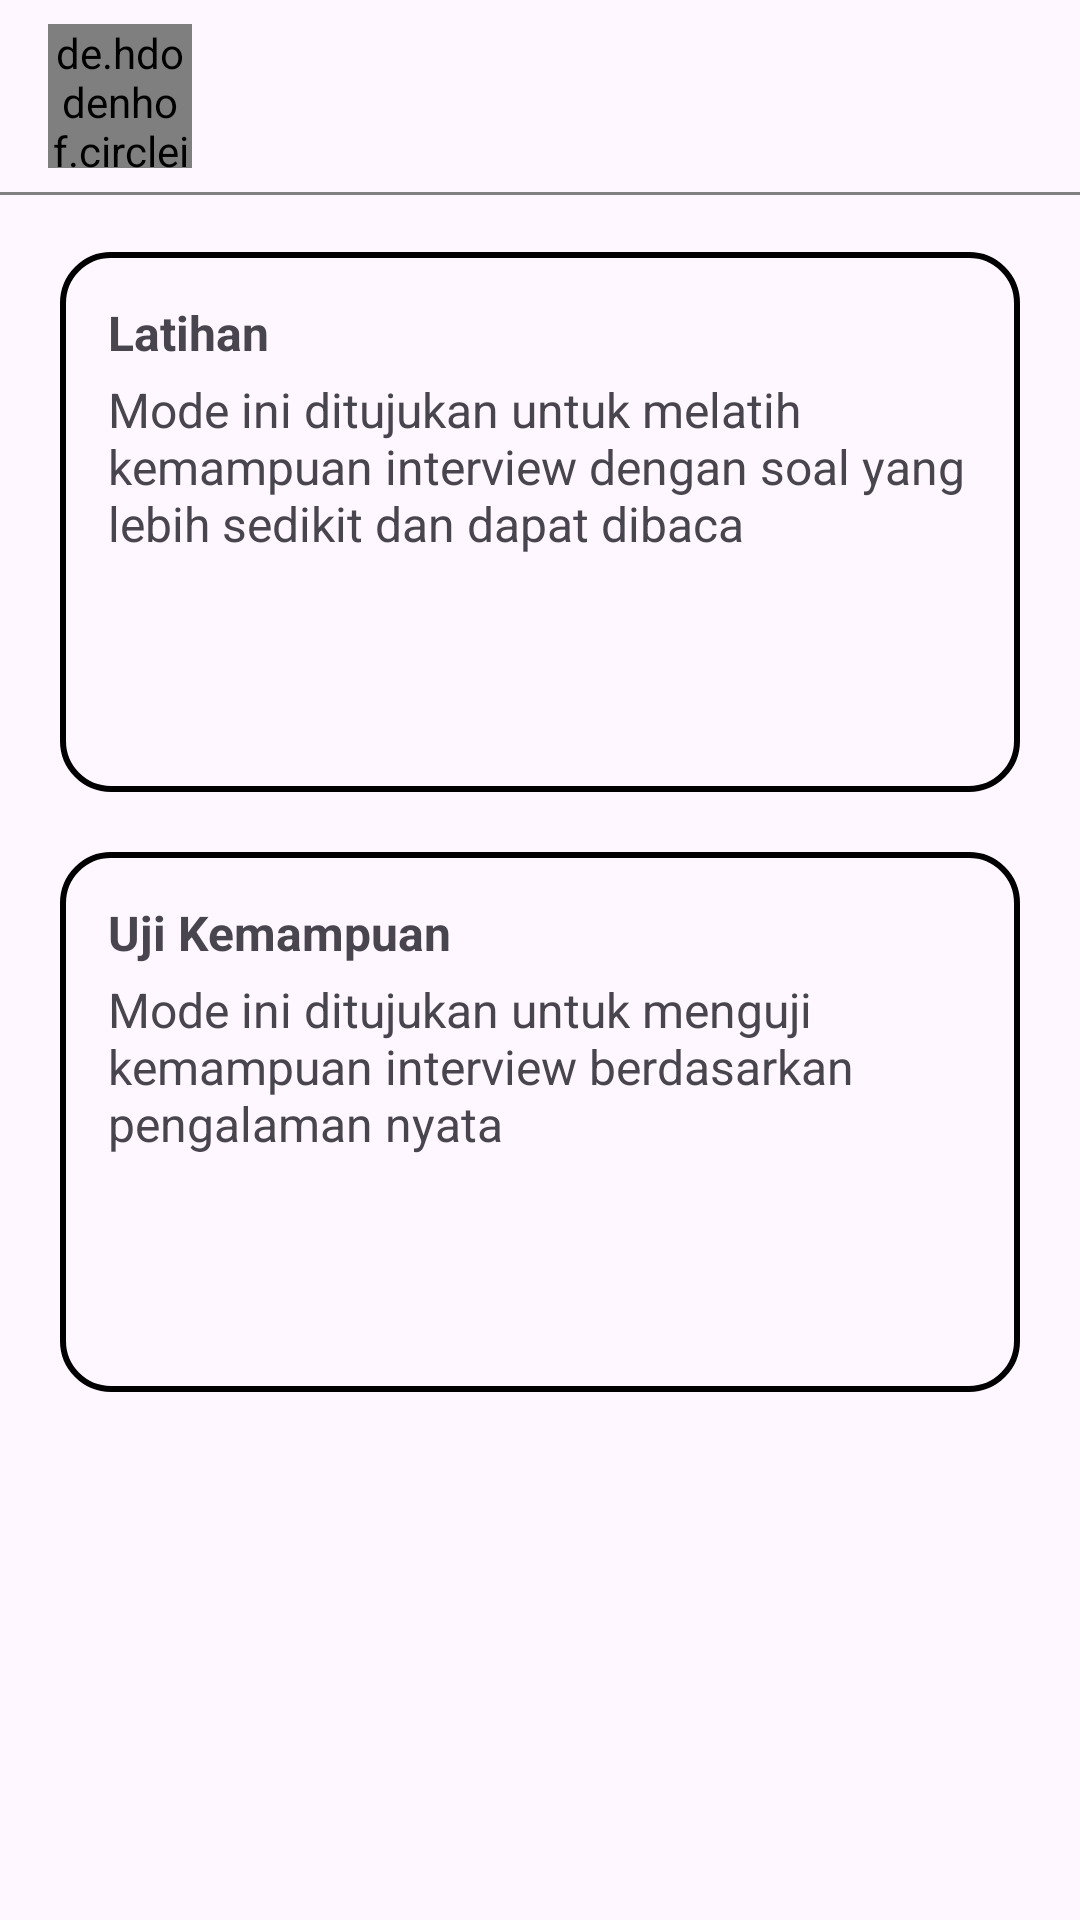

Here is an Android app screen rendered from its layout file. Give the layout XML and the strings, colors and styles it references.
<!-- AndroidManifest.xml: application theme Theme.InterviewKu -->
<!-- res/layout/fragment_interview.xml -->
<?xml version="1.0" encoding="utf-8"?>
<androidx.constraintlayout.widget.ConstraintLayout xmlns:android="http://schemas.android.com/apk/res/android"
    xmlns:app="http://schemas.android.com/apk/res-auto"
    xmlns:tools="http://schemas.android.com/tools"
    android:layout_width="match_parent"
    android:layout_height="match_parent"
    tools:context=".ui.fragments.interview.InterviewFragment">

    <androidx.appcompat.widget.Toolbar
        android:id="@+id/toolbar"
        android:layout_width="match_parent"
        android:layout_height="?attr/actionBarSize"
        app:layout_constraintTop_toTopOf="parent">

        <de.hdodenhof.circleimageview.CircleImageView
            android:layout_width="48dp"
            android:layout_height="48dp"
            android:src="@mipmap/ic_launcher" />

    </androidx.appcompat.widget.Toolbar>

    <View
        android:id="@+id/toolbar_divider"
        android:layout_width="match_parent"
        android:layout_height="1dp"
        android:background="@color/grey"
        app:layout_constraintTop_toBottomOf="@id/toolbar" />

    <androidx.constraintlayout.widget.ConstraintLayout
        android:id="@+id/cl_train_session"
        android:layout_width="match_parent"
        android:layout_height="180dp"
        android:layout_marginHorizontal="20dp"
        android:layout_marginTop="20dp"
        android:background="@drawable/bg_border_icon"
        android:padding="16dp"
        app:layout_constraintEnd_toEndOf="parent"
        app:layout_constraintStart_toStartOf="parent"
        app:layout_constraintTop_toBottomOf="@id/toolbar">

        <TextView
            android:id="@+id/tv_train_title"
            android:layout_width="wrap_content"
            android:layout_height="wrap_content"
            android:text="@string/interview_train"
            android:textSize="16sp"
            android:textStyle="bold"
            app:layout_constraintStart_toStartOf="parent"
            app:layout_constraintTop_toTopOf="parent" />

        <TextView
            android:id="@+id/tv_train_desc"
            android:layout_width="0dp"
            android:layout_height="wrap_content"
            android:layout_marginTop="4dp"
            android:text="@string/train_overview"
            android:textSize="16sp"
            app:layout_constraintEnd_toEndOf="parent"
            app:layout_constraintStart_toStartOf="parent"
            app:layout_constraintTop_toBottomOf="@id/tv_train_title" />

    </androidx.constraintlayout.widget.ConstraintLayout>

    <androidx.constraintlayout.widget.ConstraintLayout
        android:id="@+id/cl_test_session"
        android:layout_width="match_parent"
        android:layout_height="180dp"
        android:layout_marginHorizontal="20dp"
        android:layout_marginTop="20dp"
        android:background="@drawable/bg_border_icon"
        android:padding="16dp"
        app:layout_constraintEnd_toEndOf="parent"
        app:layout_constraintStart_toStartOf="parent"
        app:layout_constraintTop_toBottomOf="@id/cl_train_session">

        <TextView
            android:id="@+id/tv_test_title"
            android:layout_width="wrap_content"
            android:layout_height="wrap_content"
            android:text="@string/interview_test"
            android:textSize="16sp"
            android:textStyle="bold"
            app:layout_constraintStart_toStartOf="parent"
            app:layout_constraintTop_toTopOf="parent" />

        <TextView
            android:id="@+id/tv_test"
            android:layout_width="0dp"
            android:layout_height="wrap_content"
            android:layout_marginTop="4dp"
            android:text="@string/test_overview"
            android:textSize="16sp"
            app:layout_constraintEnd_toEndOf="parent"
            app:layout_constraintStart_toStartOf="parent"
            app:layout_constraintTop_toBottomOf="@id/tv_test_title" />

    </androidx.constraintlayout.widget.ConstraintLayout>

</androidx.constraintlayout.widget.ConstraintLayout>
<!-- resources referenced by this layout -->
<resources>
  <color name="grey">#808080</color>
  <!-- drawable bg_border_icon (drawable) -->
  <shape xmlns:android="http://schemas.android.com/apk/res/android">
      <stroke
          android:width="2dp"
          android:color="?attr/iconTint" />
      <corners android:radius="@dimen/corner_radius" />
  </shape>
  <!-- mipmap ic_launcher: webp bitmap (mipmap-hdpi, 1626 bytes) -->
  <string name="interview_test">Uji Kemampuan</string>
  <string name="interview_train">Latihan</string>
  <string name="test_overview">Mode ini ditujukan untuk menguji kemampuan interview berdasarkan pengalaman nyata</string>
  <string name="train_overview">Mode ini ditujukan untuk melatih kemampuan interview dengan soal yang lebih sedikit dan dapat dibaca</string>
  <style name="Theme.InterviewKu" parent="Base.Theme.InterviewKu" />
  <dimen name="corner_radius">16dp</dimen>
  <style name="Base.Theme.InterviewKu" parent="Theme.Material3.DayNight.NoActionBar">
          <item name="colorPrimary">@color/light_blue</item>
          <item name="colorPrimaryVariant">@color/dark_blue</item>
          <item name="iconTint">@color/black</item>
      </style>
  <color name="light_blue">#0ACDFF</color>
  <color name="dark_blue">#0083A3</color>
  <color name="black">#FF000000</color>
</resources>
